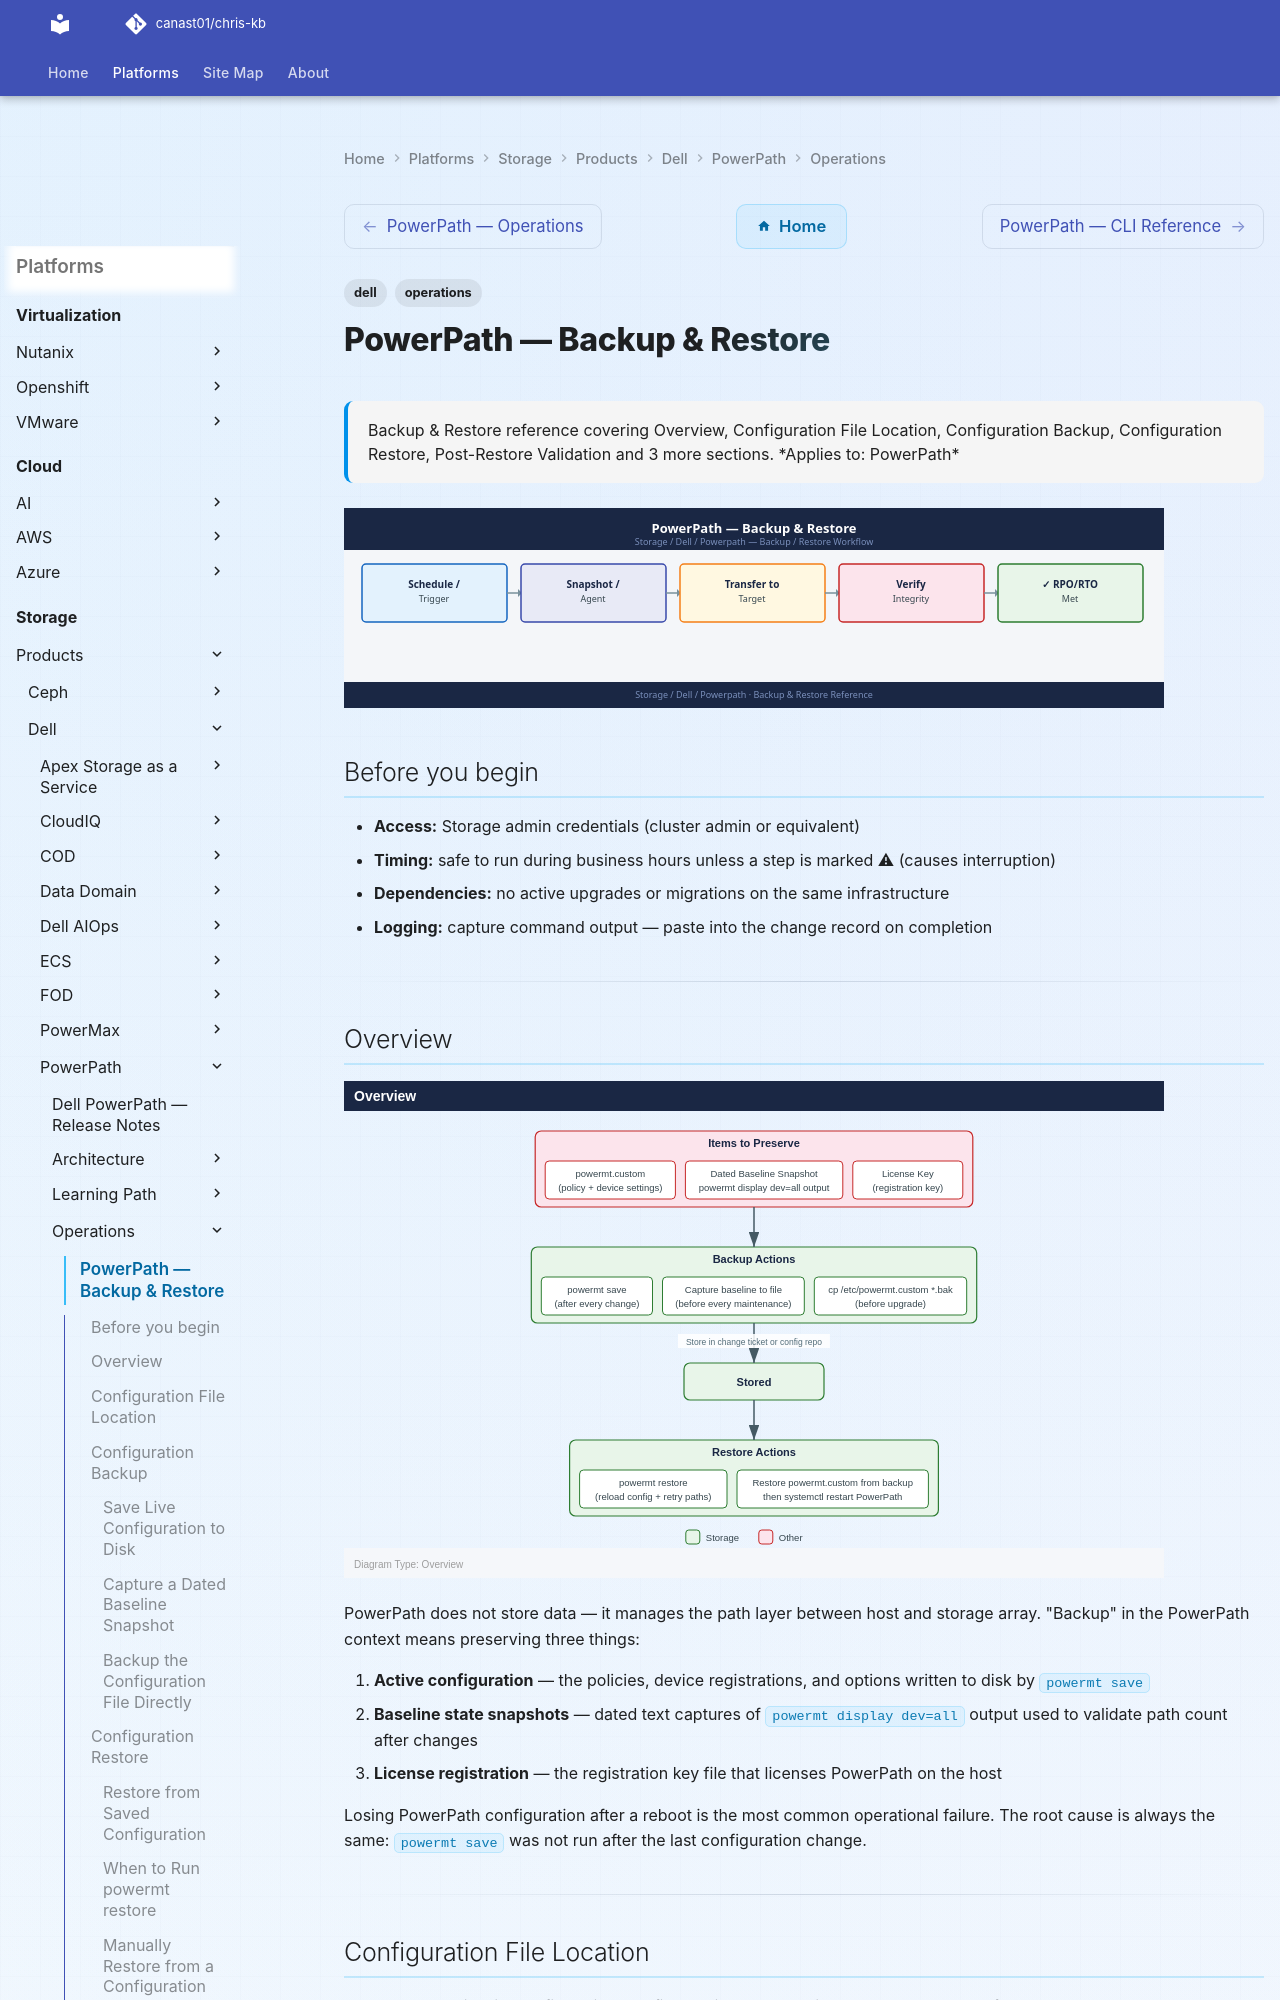

repository: canast01/chris-kb · page: storage/products/dell/powerpath/operations/backup-restore/index.html · generator: mkdocs

---
tags:
  - dell
  - operations
description: "Backup & Restore reference covering Overview, Configuration File Location, Configuration Backup, Configuration Restore, Post-Restore Validation and 3 more..."
---
# PowerPath — Backup & Restore

<div class="kb-summary">
Backup & Restore reference covering Overview, Configuration File Location, Configuration Backup, Configuration Restore, Post-Restore Validation and 3 more sections.

*Applies to: PowerPath*
</div>
![PowerPath — Backup & Restore](../../../../../assets/storage-dell-powerpath-operations-backup-restore.svg)

## Before you begin

- **Access:** Storage admin credentials (cluster admin or equivalent)
- **Timing:** safe to run during business hours unless a step is marked ⚠ (causes interruption)
- **Dependencies:** no active upgrades or migrations on the same infrastructure
- **Logging:** capture command output — paste into the change record on completion

---

## Overview

![Overview](../../../../../assets/storage-dell-powerpath-operations-backup-restore-mermaid-svg.svg)

PowerPath does not store data — it manages the path layer between host and storage array. "Backup" in the PowerPath context means preserving three things:

1. **Active configuration** — the policies, device registrations, and options written to disk by `powermt save`
2. **Baseline state snapshots** — dated text captures of `powermt display dev=all` output used to validate path count after changes
3. **License registration** — the registration key file that licenses PowerPath on the host

Losing PowerPath configuration after a reboot is the most common operational failure. The root cause is always the same: `powermt save` was not run after the last configuration change.

---

## Configuration File Location

PowerPath persists its configuration to a file on disk. The location depends on the platform:

| Platform | Configuration File |
|---|---|
| Linux | `/etc/powermt.custom` |
| Windows | `C:\Program Files\EMC\PowerPath\powermt.custom` |
| AIX | `/etc/powermt.custom` |
| HP-UX | `/etc/powermt.custom` |
| Solaris | `/etc/powermt.custom` |

This file is written by `powermt save` and read by the PowerPath daemon on startup. If this file does not exist or contains stale data, PowerPath applies default settings (which may not include the correct load balancing policy).

---

## Configuration Backup
